Image classification data set "Multimodal-AI" (Angejules123/Multimodal-AI on GitHub). Class labels (3): mild demented, non demented, very mild demented.

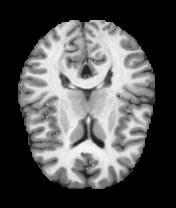
Label: non demented

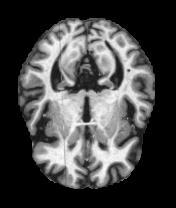
Label: very mild demented

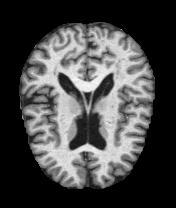
Label: mild demented

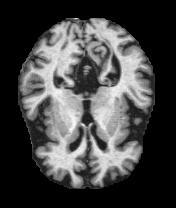
Label: non demented

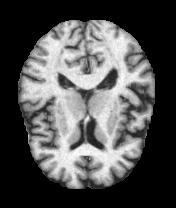
Label: very mild demented

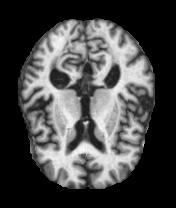
Label: mild demented
